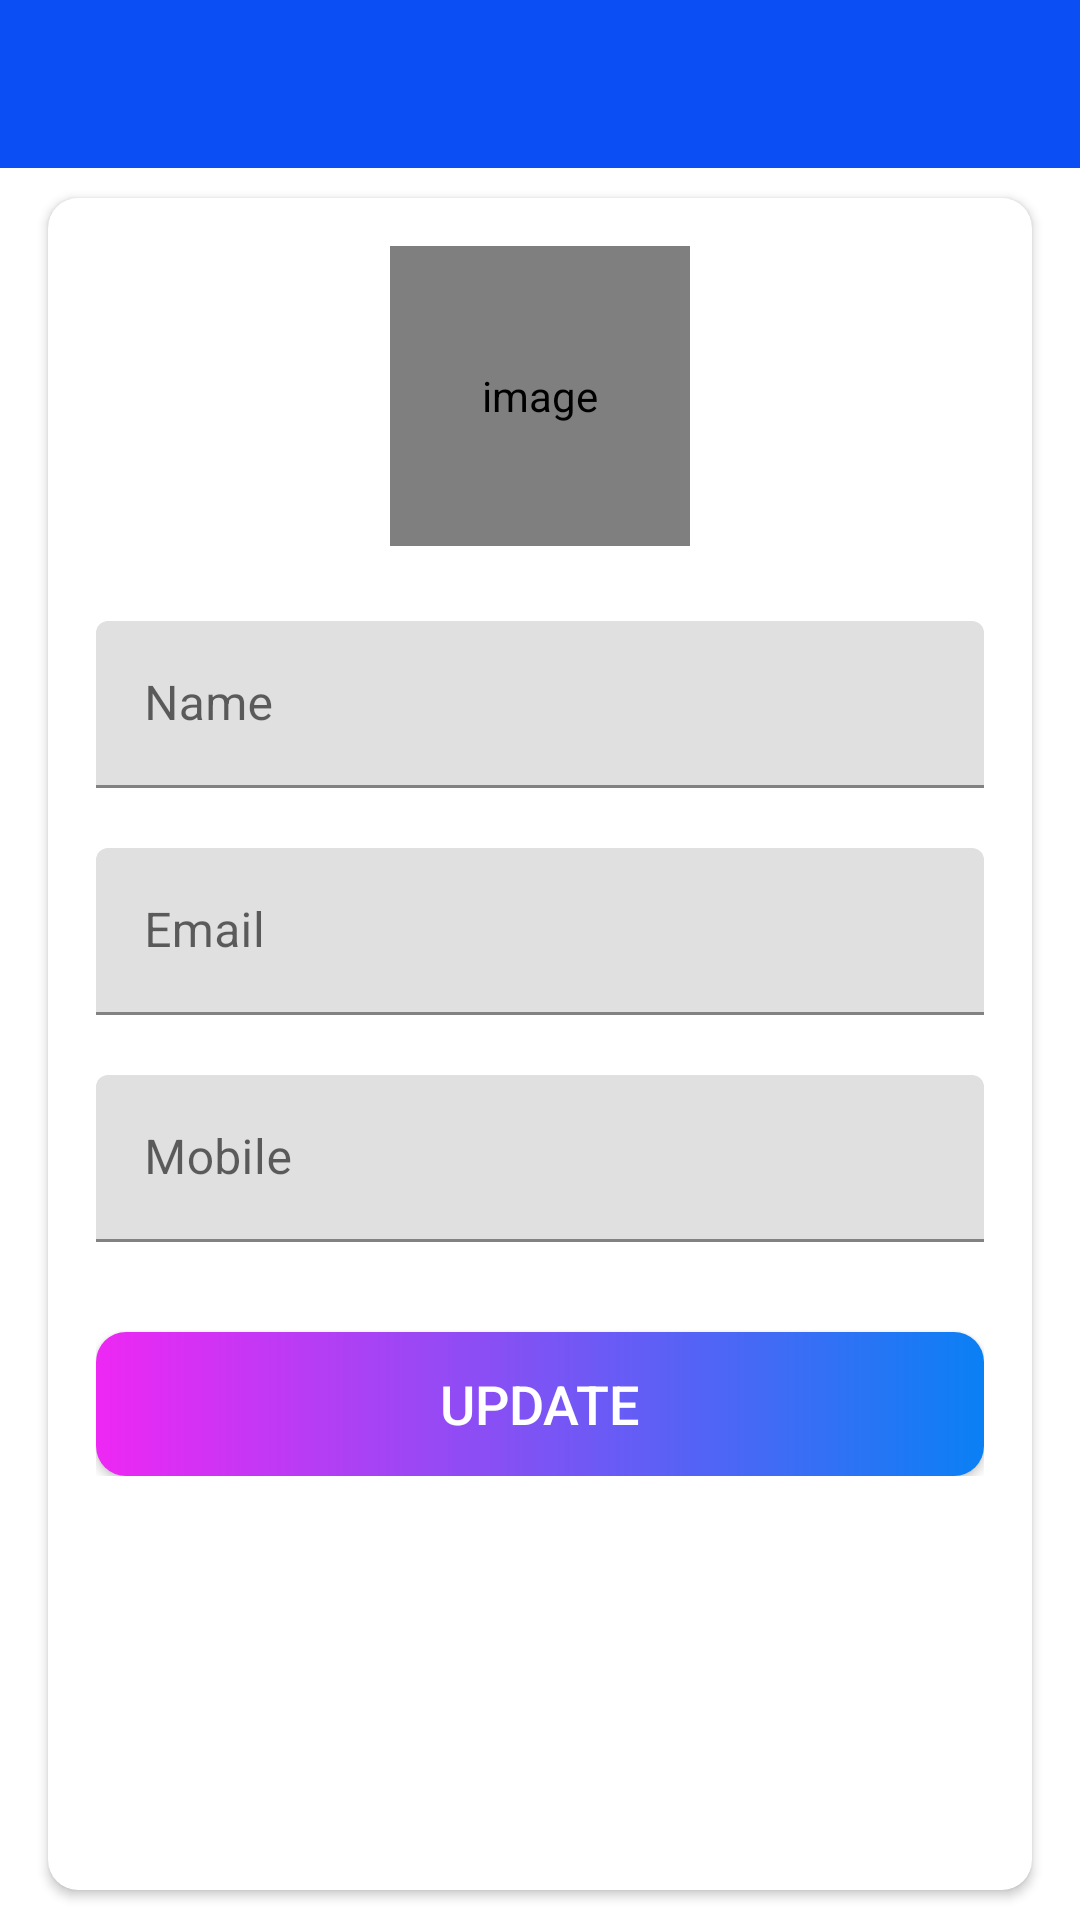

Produce the Android XML layout that renders to this screen, including the resource entries it uses.
<!-- AndroidManifest.xml: application theme Theme.Projemanag -->
<!-- res/layout/activity_my_profile.xml -->
<?xml version="1.0" encoding="utf-8"?>
<LinearLayout xmlns:android="http://schemas.android.com/apk/res/android"
    xmlns:app="http://schemas.android.com/apk/res-auto"
    xmlns:tools="http://schemas.android.com/tools"
    android:layout_width="match_parent"
    android:layout_height="match_parent"
    android:orientation="vertical"
    tools:context=".activities.MyProfileActivity">

    <com.google.android.material.appbar.AppBarLayout
        android:layout_width="match_parent"
        android:layout_height="wrap_content"
        android:theme="@style/AppTheme.AppBarOverlay">

        <androidx.appcompat.widget.Toolbar
            android:id="@+id/toolbar_my_profile_activity"
            android:layout_width="match_parent"
            android:layout_height="?attr/actionBarSize"
            android:background="#0B4EF4"
            app:popupTheme="@style/AppTheme.PopupOverlay" />
    </com.google.android.material.appbar.AppBarLayout>

    
    <LinearLayout
        android:layout_width="match_parent"
        android:layout_height="match_parent"
        android:background="@drawable/ic_background">

        <androidx.cardview.widget.CardView
            android:layout_width="match_parent"
            android:layout_height="match_parent"
            android:layout_marginStart="@dimen/my_profile_screen_content_marginStartEnd"
            android:layout_marginTop="@dimen/my_profile_screen_content_marginTopBottom"
            android:layout_marginEnd="@dimen/my_profile_screen_content_marginStartEnd"
            android:layout_marginBottom="@dimen/my_profile_screen_content_marginTopBottom"
            android:elevation="@dimen/card_view_elevation"
            app:cardCornerRadius="@dimen/card_view_corner_radius">

            <LinearLayout
                android:layout_width="match_parent"
                android:layout_height="wrap_content"
                android:gravity="center_horizontal"
                android:orientation="vertical"
                android:padding="@dimen/my_profile_screen_content_padding">

                <de.hdodenhof.circleimageview.CircleImageView
                    android:id="@+id/iv_profile_user_image"
                    android:layout_width="@dimen/my_profile_user_image_size"
                    android:layout_height="@dimen/my_profile_user_image_size"
                    android:contentDescription="@string/image_contentDescription"
                    android:src="@drawable/ic_user_place_holder" />

                <com.google.android.material.textfield.TextInputLayout
                    android:layout_width="match_parent"
                    android:layout_height="wrap_content"
                    android:layout_marginTop="@dimen/my_profile_name_til_marginTop">

                    <androidx.appcompat.widget.AppCompatEditText
                        android:id="@+id/et_name"
                        android:layout_width="match_parent"
                        android:layout_height="wrap_content"
                        android:hint="@string/name"
                        android:textSize="@dimen/et_text_size" />

                </com.google.android.material.textfield.TextInputLayout>

                <com.google.android.material.textfield.TextInputLayout
                    android:layout_width="match_parent"
                    android:layout_height="wrap_content"
                    android:layout_marginTop="@dimen/my_profile_et_email_marginTop">

                    
                    <androidx.appcompat.widget.AppCompatEditText
                        android:id="@+id/et_email"
                        android:layout_width="match_parent"
                        android:layout_height="wrap_content"
                        android:focusable="false"
                        android:focusableInTouchMode="false"
                        android:hint="@string/email"
                        android:inputType="textEmailAddress"
                        android:textSize="@dimen/et_text_size" />

                </com.google.android.material.textfield.TextInputLayout>

                <com.google.android.material.textfield.TextInputLayout
                    android:layout_width="match_parent"
                    android:layout_height="wrap_content"
                    android:layout_marginTop="@dimen/my_profile_et_mobile_marginTop">

                    <androidx.appcompat.widget.AppCompatEditText
                        android:id="@+id/et_mobile"
                        android:layout_width="match_parent"
                        android:layout_height="wrap_content"
                        android:hint="@string/mobile"
                        android:inputType="phone"
                        android:textSize="@dimen/et_text_size" />

                </com.google.android.material.textfield.TextInputLayout>

                <androidx.appcompat.widget.AppCompatButton
                    android:id="@+id/btn_update"
                    android:layout_width="match_parent"
                    android:layout_height="wrap_content"
                    android:layout_gravity="center"
                    android:layout_marginTop="@dimen/my_profile_btn_update_marginTop"
                    android:background="@drawable/shape_button_rounded"
                    android:foreground="?attr/selectableItemBackground"
                    android:gravity="center"
                    android:paddingTop="@dimen/btn_paddingTopBottom"
                    android:paddingBottom="@dimen/btn_paddingTopBottom"
                    android:text="@string/update"
                    android:textColor="@android:color/white"
                    android:textSize="@dimen/btn_text_size" />
            </LinearLayout>
        </androidx.cardview.widget.CardView>
    </LinearLayout>
</LinearLayout>
<!-- resources referenced by this layout -->
<resources>
  <dimen name="btn_paddingTopBottom">8dp</dimen>
  <dimen name="btn_text_size">18sp</dimen>
  <dimen name="card_view_corner_radius">10dp</dimen>
  <dimen name="card_view_elevation">10dp</dimen>
  <dimen name="et_text_size">16sp</dimen>
  <dimen name="my_profile_btn_update_marginTop">30dp</dimen>
  <dimen name="my_profile_et_email_marginTop">20dp</dimen>
  <dimen name="my_profile_et_mobile_marginTop">20dp</dimen>
  <dimen name="my_profile_name_til_marginTop">25dp</dimen>
  <dimen name="my_profile_screen_content_marginStartEnd">16dp</dimen>
  <dimen name="my_profile_screen_content_marginTopBottom">10dp</dimen>
  <dimen name="my_profile_screen_content_padding">16dp</dimen>
  <dimen name="my_profile_user_image_size">100dp</dimen>
  <!-- drawable shape_button_rounded (drawable) -->
  <?xml version="1.0" encoding="utf-8"?>
  <shape xmlns:android="http://schemas.android.com/apk/res/android"
      android:shape="rectangle">
      <gradient android:angle="360" android:endColor="#0A80F5" android:startColor="#EE27F4" android:type="linear"/>
      <corners android:radius="10dp"/>
  </shape>
  <string name="email">Email</string>
  <string name="image_contentDescription">image</string>
  <string name="mobile">Mobile</string>
  <string name="name">Name</string>
  <string name="update">UPDATE</string>
  <style name="AppTheme.AppBarOverlay" parent="ThemeOverlay.AppCompat.Dark.ActionBar" />
  <style name="AppTheme.PopupOverlay" parent="ThemeOverlay.AppCompat.Light" />
  <style name="Theme.Projemanag" parent="Theme.MaterialComponents.DayNight.NoActionBar">
          
          <item name="colorPrimary">@color/purple_500</item>
          <item name="colorPrimaryVariant">@color/purple_700</item>
          <item name="colorOnPrimary">@color/white</item>
          
          <item name="colorSecondary">@color/teal_200</item>
          <item name="colorSecondaryVariant">@color/teal_700</item>
          <item name="colorOnSecondary">@color/black</item>
          
          <item name="android:statusBarColor" tools:targetApi="l">?attr/colorPrimaryVariant</item>
          
      </style>
  <color name="purple_500">#FF6200EE</color>
  <color name="purple_700">#FF3700B3</color>
  <color name="white">#FFFFFFFF</color>
  <color name="teal_200">#FF03DAC5</color>
  <color name="teal_700">#FF018786</color>
  <color name="black">#FF000000</color>
</resources>
